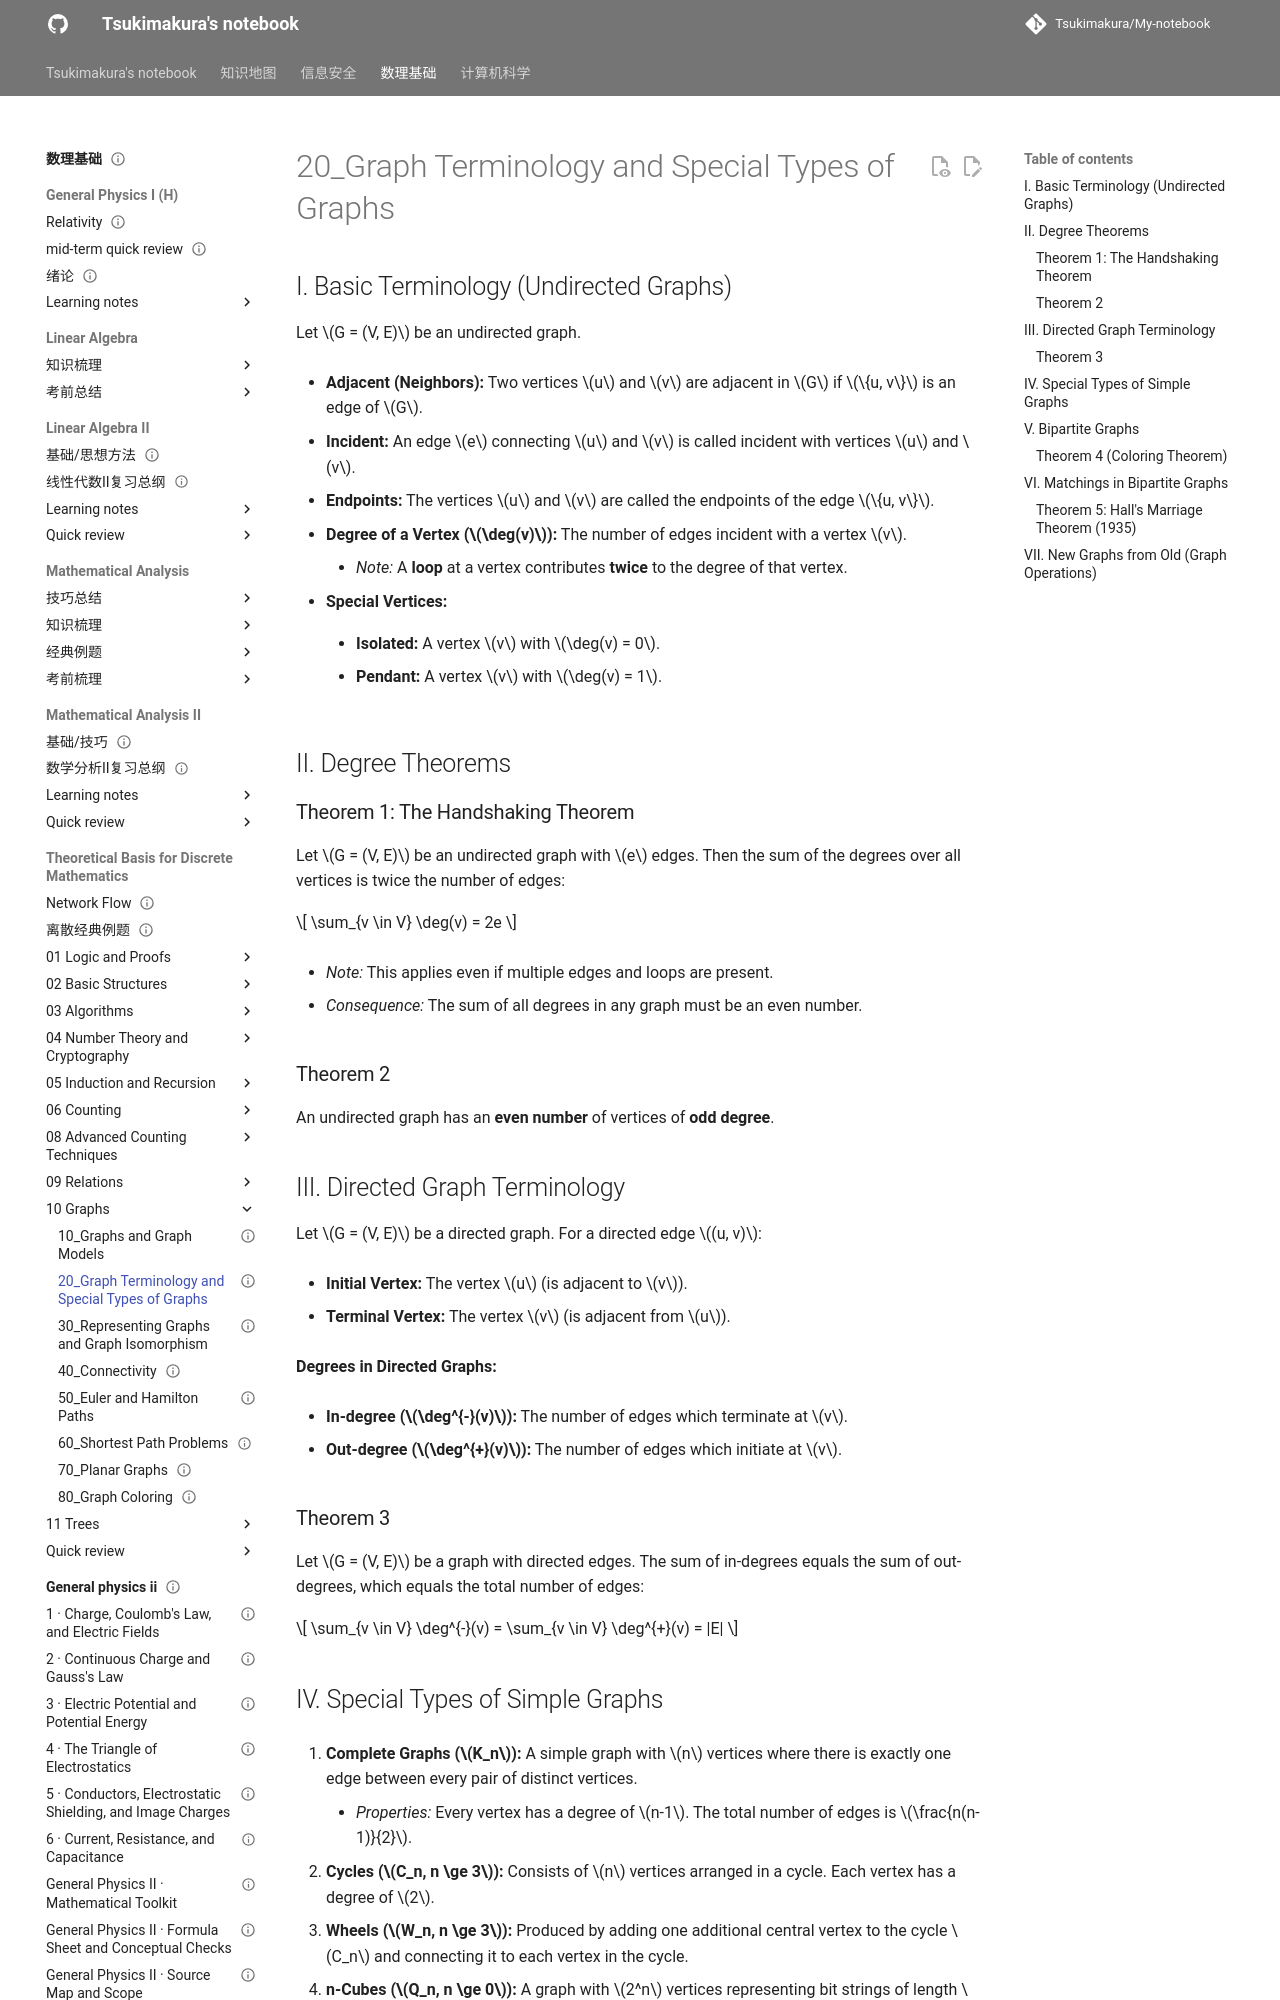

repository: Tsukimakura/My-notebook · page: 数理基础/Theoretical Basis for Discrete Mathematics/10_Graphs/20_Graph Terminology and Special Types of Graphs/index.html · generator: mkdocs

---
title: "20_Graph Terminology and Special Types of Graphs"
status: draft
tags: [math-physics]
created: null
updated: 2026-10-06
sources: []
---

# 20_Graph Terminology and Special Types of Graphs

## I. Basic Terminology (Undirected Graphs)

Let $G = (V, E)$ be an undirected graph.

- **Adjacent (Neighbors):** Two vertices $u$ and $v$ are adjacent in $G$ if $\{u, v\}$ is an edge of $G$.

- **Incident:** An edge $e$ connecting $u$ and $v$ is called incident with vertices $u$ and $v$.

- **Endpoints:** The vertices $u$ and $v$ are called the endpoints of the edge $\{u, v\}$.

- **Degree of a Vertex ($\deg(v)$):** The number of edges incident with a vertex $v$.

    - _Note:_ A **loop** at a vertex contributes **twice** to the degree of that vertex.

- **Special Vertices:**

    - **Isolated:** A vertex $v$ with $\deg(v) = 0$.

    - **Pendant:** A vertex $v$ with $\deg(v) = 1$.

## II. Degree Theorems

### Theorem 1: The Handshaking Theorem

Let $G = (V, E)$ be an undirected graph with $e$ edges. Then the sum of the degrees over all vertices is twice the number of edges:

$$
\sum_{v \in V} \deg(v) = 2e
$$

- _Note:_ This applies even if multiple edges and loops are present.

- _Consequence:_ The sum of all degrees in any graph must be an even number.

### Theorem 2

An undirected graph has an **even number** of vertices of **odd degree**.

## III. Directed Graph Terminology

Let $G = (V, E)$ be a directed graph. For a directed edge $(u, v)$:

- **Initial Vertex:** The vertex $u$ (is adjacent to $v$).

- **Terminal Vertex:** The vertex $v$ (is adjacent from $u$).

**Degrees in Directed Graphs:**

- **In-degree ($\deg^{-}(v)$):** The number of edges which terminate at $v$.

- **Out-degree ($\deg^{+}(v)$):** The number of edges which initiate at $v$.

### Theorem 3

Let $G = (V, E)$ be a graph with directed edges. The sum of in-degrees equals the sum of out-degrees, which equals the total number of edges:

$$
\sum_{v \in V} \deg^{-}(v) = \sum_{v \in V} \deg^{+}(v) = |E|
$$
